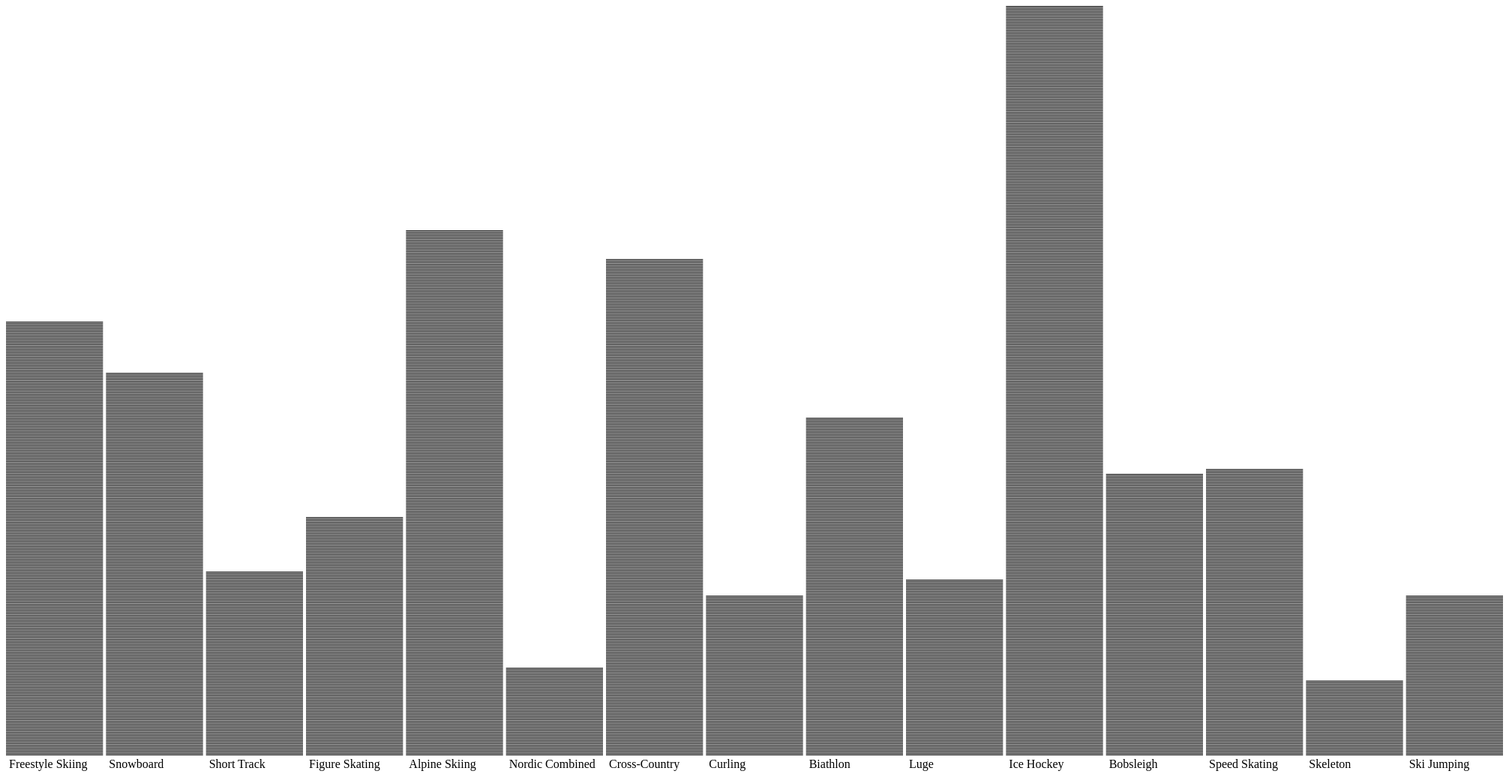
D3 v3 page, settled after 480 driven frames (8 s of simulated time); the page loaded 1 data file(s).


    
        d3.csv("athletes_sochi.csv", function(db){
            
            console.log(db)
            
            var w = 2000
            var h = 1000

            
            var svg = d3.select('svg')
                .attr('width', w)
                .attr('height', h+100)
            
            //create a database by sport
            var sports = d3.nest()
                .key(function(d){
                    return d.sport 
                })
                .entries(db)
            
            console.log(sports)
            
            
            //maxParticipants and maxSports
            var maxParticipants = d3.max(sports, function(d){
                return d.values.length;
            })
                
            var maxSports = sports.length
            
            console.log("MaxParticipants", maxParticipants)
            console.log("MaxSports", maxSports)

            /*  
            //create a scale line
            var scaleY = d3.scale.linear()
                .domain([0, maxParticipants])
                .range([h, 0])
            
            var scaleX = d3.scale.linear()
                .domain([0, maxSports])
                .range([0, w])
            */
                    
            var column_width = w / maxSports
            var row_height = h / maxParticipants
            
            console.log('row_height', row_height)
            console.log('column_width', column_width)
            
            var groups = svg.selectAll('g')
                .data(sports)
                .enter()
                .append('g')
                .attr('transform', function(d, i){
                    return 'translate(' + (column_width*i) + ', 0)'
                })
            
            groups.append('rect')
                .style('fill', '#f2f2f2')
                .attr('width', column_width - 4)
                .attr('height', function(d, i){
                    return d.values.length * row_height;
                })
                .attr('y', function(d, i){
                    return h - d.values.length * row_height;
                })
            
            
            groups.selectAll('.myAthletes')
                .data(function(d){
                    return d.values
                })
                .enter()
                .append('rect')
                .attr('class', 'myAthletes')
                .attr('width', column_width - 4)
                .attr('height', row_height - 1)
                .attr('y', function(d,i){
                    return h - row_height - row_height * i
                })
            
            
            groups.append('text')
                .text(function(d){
                    return d.key
                })
                .attr('y', h + 16)
                .attr('x', 4)
                
                
            
        })
        
    

### data: athletes_sochi.csv
age, birthdate, gender, height, name, weight, gold_medals, silver_medals, bronze_medals, total_medals, sport, country
17, 1996-04-12, Male, 1.72, Aaron Blunck, 68, 0, 0, 0, 0, Freestyle Skiing, United States
27, 1986-05-14, Male, 1.85, Aaron March, 85, 0, 0, 0, 0, Snowboard, Italy
21, 1992-06-30, Male, 1.78, Abzal Azhgaliyev, 68, 0, 0, 0, 0, Short Track, Kazakhstan
21, 1992-05-25, Male, 1.68, Abzal Rakimgaliev, , 0, 0, 0, 0, Figure Skating, Kazakhstan
21, 1992-07-30, Male, 1.86, Adam Barwood, 82, 0, 0, 0, 0, Alpine Skiing, New Zealand
21, 1992-12-18, Male, 1.75, Adam Cieslar, 57, 0, 0, 0, 0, Nordic Combined, Poland
18, 1995-04-22, Male, 1.7, Adam Lamhamedi, 76, 0, 0, 0, 0, Alpine Skiing, Morocco
23, 1990-09-13, Male, 1.78, Adam Zampa, 80, 0, 0, 0, 0, Alpine Skiing, Slovakia
17, 1996-07-01, Female, 1.63, Adelina Sotnikova, , 0, 0, 0, 0, Figure Skating, Russian Fed.
21, 1992-09-28, Female, 1.62, Adeline Baud, 56, 0, 0, 0, 0, Alpine Skiing, France
23, 1990-09-17, Male, 1.72, Adria Diaz, , 0, 0, 0, 0, Figure Skating, Spain
21, 1992-11-22, Male, 1.86, Adrian Krainer, 75, 0, 0, 0, 0, Snowboard, Austria
21, 1992-08-07, Male, 1.78, Adrien Backscheider, 73, 0, 0, 0, 0, Cross-Country, France
29, 1984-09-18, Male, 1.82, Adrien Theaux, 80, 0, 0, 0, 0, Alpine Skiing, France
19, 1994-10-19, Female, 1.73, Agne Sereikaite, 65, 0, 0, 0, 0, Short Track, Lithuania
24, 1989-05-05, Female, 1.72, Agnes Knochenhauer, , 0, 0, 0, 0, Curling, Sweden
39, 1974-09-23, Female, 1.71, Agnes Simon, 66, 0, 0, 0, 0, Cross-Country, Hungary
18, 1996-02-07, Female, 1.66, Agnese Aboltina, 60, 0, 0, 0, 0, Alpine Skiing, Latvia
29, 1984-11-11, Female, 1.73, Agnieszka Szymanczak, 59, 0, 0, 0, 0, Cross-Country, Poland
24, 1990-01-05, Male, 1.82, Ahti Toivanen, 74, 0, 0, 0, 0, Biathlon, Finland
19, 1994-09-06, Male, 1.88, Aidan Kelly, 88, 0, 0, 0, 0, Luge, United States
20, 1993-05-20, Male, 1.75, Aidar Bekzhanov, 73, 0, 0, 0, 0, Short Track, Kazakhstan
34, 1979-12-09, Female, 1.56, Aiko Uemura, 51, 0, 0, 0, 0, Freestyle Skiing, Japan
22, 1991-07-21, Female, 1.63, Aimee Fuller, 61, 0, 0, 0, 0, Snowboard, Great Britain
26, 1987-07-28, Female, 1.69, Aimee Watson, 60, 0, 0, 0, 0, Cross-Country, Australia
22, 1991-08-16, Female, 1.66, Aina Takeuchi, 63, 0, 0, 0, 0, Ice Hockey, Japan
35, 1979-02-01, Female, 1.66, Aino-kaisa Saarinen, 58, 0, 1, 0, 1, Cross-Country, Finland
19, 1994-02-09, Female, 1.63, Aita Gasparin, 53, 0, 0, 0, 0, Biathlon, Switzerland
31, 1982-09-28, Male, 1.94, Aivar Rehemaa, 78, 0, 0, 0, 0, Cross-Country, Estonia
25, 1988-05-12, Female, , Aja Evans, , 0, 0, 0, 0, Bobsleigh, United States
18, 1995-08-14, Female, 1.64, Akane Konishi, 62, 0, 0, 0, 0, Ice Hockey, Japan
28, 1985-03-28, Female, 1.6, Akiko Suzuki, , 0, 0, 0, 0, Figure Skating, Japan
23, 1990-08-11, Male, 1.82, Akira Lenting, 77, 0, 0, 0, 0, Cross-Country, Japan
32, 1981-09-26, Male, 1.82, Akira Sasaki, 88, 0, 0, 0, 0, Alpine Skiing, Japan
25, 1988-05-26, Male, 1.73, Akito Watabe, 61, 0, 1, 0, 1, Nordic Combined, Japan
31, 1982-12-26, Male, 1.89, Aksel Lund Svindal, 97, 0, 0, 0, 0, Alpine Skiing, Norway
18, 1995-08-22, Female, 1.68, Alang Kim, 53, 1, 0, 0, 1, Short Track, Korea
42, 1971-11-27, Male, 1.85, Albert Demchenko, 95, 0, 2, 0, 2, Luge, Russian Fed.
24, 1989-09-28, Male, 2.02, Aleksandar Bundalo, 106, 0, 0, 0, 0, Bobsleigh, Serbia
21, 1992-09-21, Male, , Aleksander Aamodt Kilde, , 0, 0, 0, 0, Alpine Skiing, Norway
25, 1988-03-25, Male, 1.78, Aleksander Aurdal, 84, 0, 0, 0, 0, Freestyle Skiing, Norway
18, 1995-09-02, Male, 1.9, Aleksander Barkov, 91, 0, 0, 0, 0, Ice Hockey, Finland
22, 1992-02-02, Male, 1.8, Aleksander Peretyagin, 75, 0, 0, 0, 0, Luge, Russian Fed.
27, 1986-12-05, Male, 1.85, Aleksandr Rumyantsev, 80, 0, 0, 0, 0, Speed Skating, Russian Fed.
27, 1986-09-12, Male, 1.8, Aleksandr Zhigin, 74, 0, 0, 0, 0, Speed Skating, Kazakhstan
27, 1986-07-31, Female, 1.65, Aleksandra Klus, 65, 0, 0, 0, 0, Alpine Skiing, Poland
23, 1990-11-20, Female, 1.72, Aleksandra Krol, 53, 0, 0, 0, 0, Snowboard, Poland
27, 1986-11-04, Male, 1.82, Aleksei Pushkarev, 90, 0, 0, 0, 0, Bobsleigh, Russian Fed.
18, 1995-03-06, Male, 1.71, Aleksey Pavlenko, 63, 0, 0, 0, 0, Freestyle Skiing, Russian Fed.
22, 1991-09-17, Male, 1.8, Aleksey Suvorov, 80, 0, 0, 0, 0, Speed Skating, Russian Fed.
26, 1987-12-03, Male, 1.81, Aleksey Yesin, 80, 0, 0, 0, 0, Speed Skating, Russian Fed.
18, 1995-10-30, Male, 1.76, Aleksi Patja, 70, 0, 0, 0, 0, Freestyle Skiing, Finland
29, 1984-08-09, Female, 1.78, Alena Prochazkova, 58, 0, 0, 0, 0, Cross-Country, Slovakia
33, 1980-06-12, Female, 1.71, Alena Sannikova, 57, 0, 0, 0, 0, Cross-Country, Belarus
24, 1989-05-27, Female, 1.75, Alena Zavarzina, 60, 0, 0, 0, 0, Snowboard, Russian Fed.
24, 1989-04-24, Female, 1.66, Alenka Cebasek, 61, 0, 0, 0, 0, Cross-Country, Slovenia
30, 1983-08-13, Male, 1.83, Ales Hemsky, 84, 0, 0, 0, 0, Ice Hockey, Czech Republic
32, 1981-07-29, Male, 1.83, Ales Kranjc, 89, 0, 0, 0, 0, Ice Hockey, Slovenia
31, 1982-06-28, Male, 1.76, Ales Music, 83, 0, 0, 0, 0, Ice Hockey, Slovenia
27, 1986-08-19, Male, 1.82, Ales Razym, 76, 0, 0, 0, 0, Cross-Country, Czech Republic
... 2,798 more rows